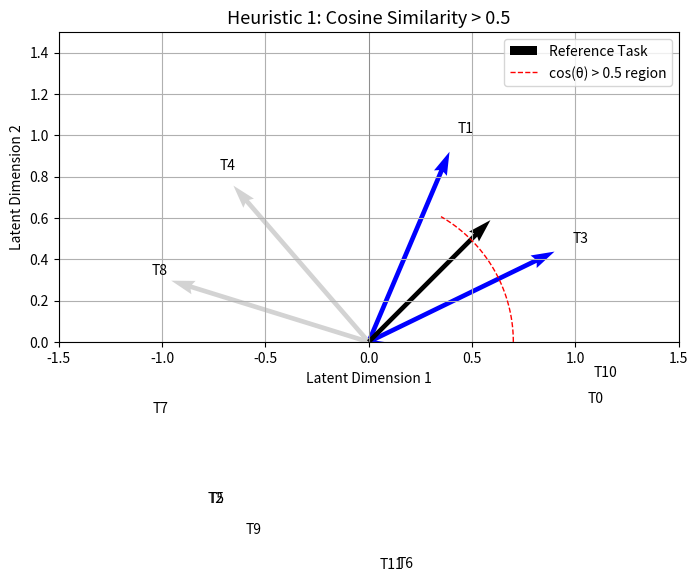

Python code for this plot:
import numpy as np
import matplotlib.pyplot as plt

# Set random seed for reproducibility
np.random.seed(42)

# Generate task embeddings (2D)
n_tasks = 12
embeddings = np.random.randn(n_tasks, 2)
norms = np.linalg.norm(embeddings, axis=1, keepdims=True)
unit_embeddings = embeddings / norms

# Reference embedding
ref_embedding = np.array([1.0, 1.0])
ref_unit = ref_embedding / np.linalg.norm(ref_embedding)

# Cosine similarities
cos_sims = unit_embeddings @ ref_unit
angle_threshold = np.arccos(0.5)  # similarity > 0.5
selected_similarity = cos_sims > 0.5

# Simulate performance
own_perf = np.random.uniform(0.4, 0.7, n_tasks)
peer_perf = np.random.uniform(0.5, 0.9, n_tasks)
performance_pass = peer_perf > own_perf
final_selected = selected_similarity & performance_pass

# --- Plot 1: Angular Similarity ---
fig, ax1 = plt.subplots(figsize=(8, 8))
ax1.set_title("Heuristic 1: Cosine Similarity > 0.5", fontsize=13)

# Draw vectors and highlight based on threshold
for i, vec in enumerate(unit_embeddings):
    color = 'blue' if selected_similarity[i] else 'lightgray'
    ax1.quiver(0, 0, vec[0], vec[1], angles='xy', scale_units='xy', scale=1, color=color)
    ax1.text(vec[0]*1.1, vec[1]*1.1, f"T{i}", fontsize=10, color='black')

# Reference vector
ax1.quiver(0, 0, ref_unit[0], ref_unit[1], angles='xy', scale_units='xy', scale=1.2, color='black', label='Reference Task')

# Draw arcs for angle visualization
theta = np.linspace(0, angle_threshold, 100)
arc_radius = 0.7
arc_x = arc_radius * np.cos(theta)
arc_y = arc_radius * np.sin(theta)
ax1.plot(arc_x, arc_y, 'r--', lw=1, label='cos(θ) > 0.5 region')

# Formatting
ax1.set_xlim(-1.5, 1.5)
ax1.set_ylim(0, 1.5)
ax1.axhline(0, color='gray', lw=0.5)
ax1.axvline(0, color='gray', lw=0.5)
ax1.set_xlabel("Latent Dimension 1")
ax1.set_ylabel("Latent Dimension 2")
ax1.grid(True)
ax1.legend()
ax1.set_aspect('equal')

# --- Plot 2: Peer vs Own Performance (Filtered by Similarity) ---
fig, ax2 = plt.subplots(figsize=(10, 4))
filtered_indices = np.where(selected_similarity)[0]
bars = peer_perf[filtered_indices] - own_perf[filtered_indices]
colors = ['green' if performance_pass[i] else 'lightgray' for i in filtered_indices]

ax2.bar([f"T{i}" for i in filtered_indices], bars, color=colors)
ax2.axhline(0, color='black', lw=0.8)
ax2.set_title("Heuristic 2: Peer > Own Performance (Among Similar Tasks)", fontsize=13)
ax2.set_ylabel("Peer - Own Performance")
ax2.set_xlabel("Task Index")
ax2.grid(True)

plt.tight_layout()
plt.savefig('figure.pdf')
plt.close()